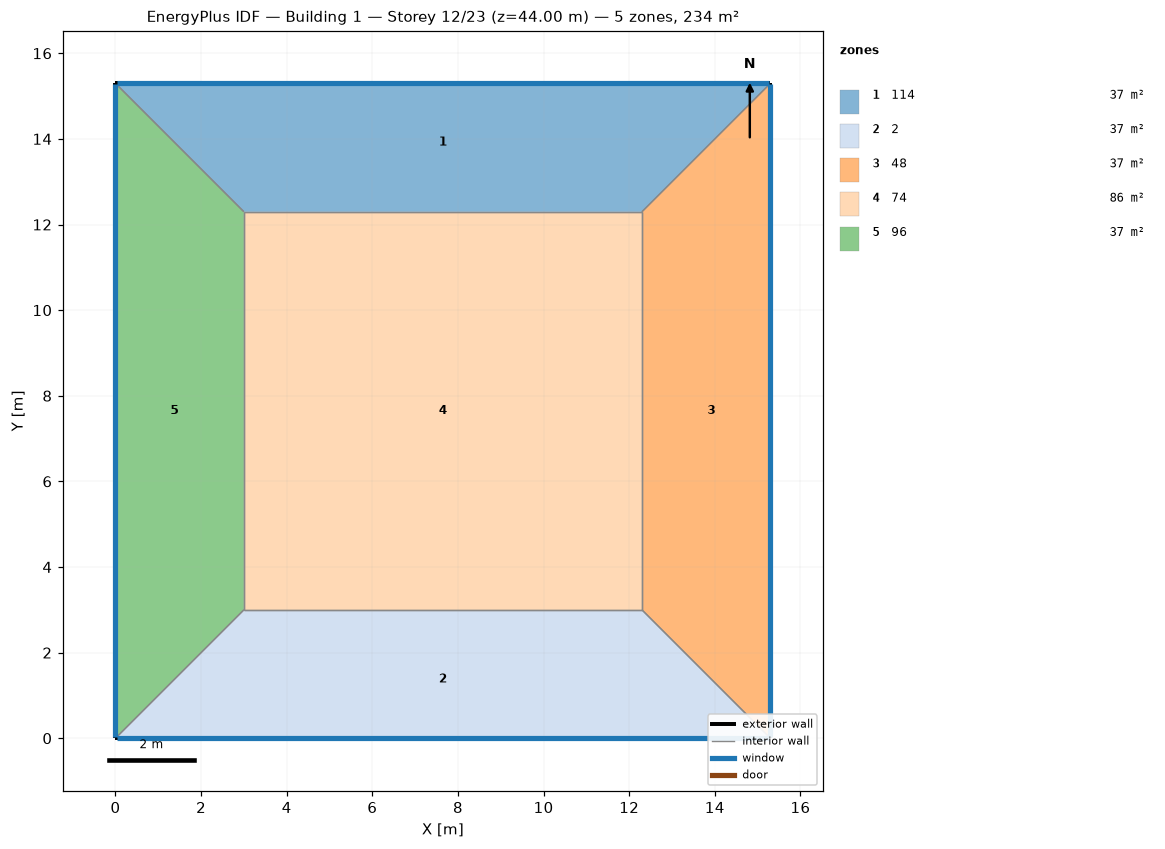
=== STOREY PLAN SPEC (per zone: floor XY polygon, exterior-wall plan segments, windows/doors) ===
zone 1: 114  (36.9 m²)
  floor: (0.00, 15.30) (15.30, 15.30) (12.30, 12.30) (3.00, 12.30)
  exterior wall: (15.30, 15.30) – (0.00, 15.30)  [15.3 m]
    window: (15.27, 15.30) – (0.03, 15.30)  [14.1 m²]
  interior walls: 3
zone 2: 2  (36.9 m²)
  floor: (15.30, 0.00) (0.00, 0.00) (3.00, 3.00) (12.30, 3.00)
  exterior wall: (0.00, 0.00) – (15.30, 0.00)  [15.3 m]
    window: (0.03, 0.00) – (15.27, 0.00)  [14.1 m²]
  interior walls: 3
zone 3: 48  (36.9 m²)
  floor: (15.30, 15.30) (15.30, 0.00) (12.30, 3.00) (12.30, 12.30)
  exterior wall: (15.30, 0.00) – (15.30, 15.30)  [15.3 m]
    window: (15.30, 0.03) – (15.30, 15.27)  [14.1 m²]
  interior walls: 3
zone 4: 74  (86.4 m²)
  floor: (3.00, 3.00) (3.00, 12.30) (12.30, 12.30) (12.30, 3.00)
  interior walls: 4
zone 5: 96  (36.9 m²)
  floor: (0.00, 0.00) (0.00, 15.30) (3.00, 12.30) (3.00, 3.00)
  exterior wall: (0.00, 15.30) – (0.00, 0.00)  [15.3 m]
    window: (0.00, 15.27) – (0.00, 0.03)  [14.1 m²]
  interior walls: 3

=== DERIVED (storey summary) ===
Building: Building 1
Storey: 12 of 23  (floor level z = 44.00 m)
Storey gross floor area: 234.0 m²
Zones on this storey: 5
  - 114: floor 36.9 m²; exterior wall 15.3 m (61.2 m²); 1 window(s) 14.1 m²; WWR 23.0%
  - 2: floor 36.9 m²; exterior wall 15.3 m (61.2 m²); 1 window(s) 14.1 m²; WWR 23.0%
  - 48: floor 36.9 m²; exterior wall 15.3 m (61.2 m²); 1 window(s) 14.1 m²; WWR 23.0%
  - 74: floor 86.4 m²
  - 96: floor 36.9 m²; exterior wall 15.3 m (61.2 m²); 1 window(s) 14.1 m²; WWR 23.0%
Zone adjacency (shared interzone walls):
  - 114 ↔ 48
  - 114 ↔ 74
  - 114 ↔ 96
  - 2 ↔ 48
  - 2 ↔ 74
  - 2 ↔ 96
  - 48 ↔ 74
  - 74 ↔ 96